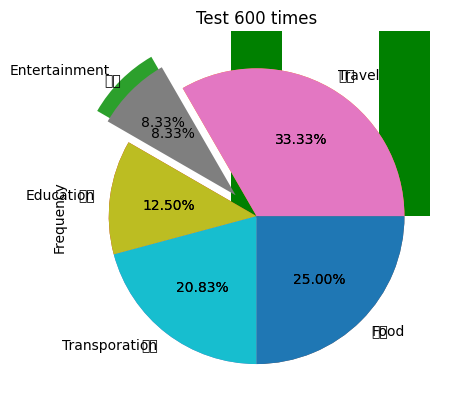

Python code for this plot:
# 新進測試08

import os
import sys
import math
import random
import numpy as np
import pandas as pd
import matplotlib.pyplot as plt

font_filename = "C:/_git/vcs/_1.data/______test_files1/_font/msch.ttf"
# 設定中文字型及負號正確顯示
# 設定中文字型檔
plt.rcParams["font.sans-serif"] = "Microsoft JhengHei"  # 將字體換成 Microsoft JhengHei
# 設定負號
plt.rcParams["axes.unicode_minus"] = False  # 讓負號可正常顯示

print("------------------------------------------------------------")  # 60個



#檔案 : C:\_git\vcs\_4.python\__code\Python零基礎最強入門之路-王者歸來\ch20\ch20_22.py

import matplotlib.pyplot as plt
import random

def loc(index):
    ''' 處理座標的移動 '''
    x_mov = random.choice([-3, 3])              # 隨機x軸移動值
    xloc = x[index-1] + x_mov                   # 計算x軸新位置
    y_mov = random.choice([-5, -1, 1, 5])       # 隨機y軸移動值
    yloc = y[index-1] + y_mov                   # 計算y軸新位置
    x.append(xloc)                              # x軸新位置加入串列
    y.append(yloc)                              # y軸新位置加入串列
    
num = 10000                                     # 設定隨機點的數量
x = [0]                                         # 設定第一次執行x座標
y = [0]                                         # 設定第一次執行y座標

for i in range(1, num):                     # 建立點的座標
    loc(i)
t = x                                       # 色彩隨x軸變化
plt.scatter(x, y, s=2, c=t, cmap='brg')
plt.show()
   


print("------------------------------------------------------------")  # 60個

#檔案 : C:\_git\vcs\_4.python\__code\Python零基礎最強入門之路-王者歸來\ch20\ch20_23.py

import matplotlib.pyplot as plt
import random

def loc(index):
    ''' 處理座標的移動 '''
    x_mov = random.choice([-3, 3])              # 隨機x軸移動值
    xloc = x[index-1] + x_mov                   # 計算x軸新位置
    y_mov = random.choice([-5, -1, 1, 5])       # 隨機y軸移動值
    yloc = y[index-1] + y_mov                   # 計算y軸新位置
    x.append(xloc)                              # x軸新位置加入串列
    y.append(yloc)                              # y軸新位置加入串列
    
num = 10000                                     # 設定隨機點的數量
x = [0]                                         # 設定第一次執行x座標
y = [0]                                         # 設定第一次執行y座標

for i in range(1, num):                     # 建立點的座標
    loc(i)
t = x                                       # 色彩隨x軸變化
plt.scatter(x, y, s=2, c=t, cmap='brg')
#plt.axes().get_xaxis().set_visible(False)   # 隱藏x軸座標
#plt.axes().get_yaxis().set_visible(False)   # 隱藏y軸座標

plt.show()


print("------------------------------------------------------------")  # 60個

#檔案 : C:\_git\vcs\_4.python\__code\Python零基礎最強入門之路-王者歸來\ch20\ch20_27.py

import numpy as np
import matplotlib.pyplot as plt

votes = [135, 412, 397]         # 得票數
N = len(votes)                  # 計算長度
x = np.arange(N)                # 長條圖x軸座標
width = 0.35                    # 長條圖寬度

plt.bar(x, votes, width)        # 繪製長條圖

plt.xticks(x, ('James', 'Peter', 'Norton'))
plt.yticks(np.arange(0, 450, 30))

plt.show()

print("------------------------------------------------------------")  # 60個

#檔案 : C:\_git\vcs\_4.python\__code\Python零基礎最強入門之路-王者歸來\ch20\ch20_28.py

import numpy as np
import matplotlib.pyplot as plt
from random import randint

def dice_generator(times, sides):
    ''' 處理隨機數 '''
    for i in range(times):              
        ranNum = randint(1, sides)              # 產生1-6隨機數
        dice.append(ranNum)
def dice_count(sides):
    '''計算1-6個出現次數'''
    for i in range(1, sides+1):
        frequency = dice.count(i)               # 計算i出現在dice串列的次數
        frequencies.append(frequency)
          
times = 600                                     # 擲骰子次數
sides = 6                                       # 骰子有幾面
dice = []                                       # 建立擲骰子的串列
frequencies = []                                # 儲存每一面骰子出現次數串列
dice_generator(times, sides)                    # 產生擲骰子的串列
dice_count(sides)                               # 將骰子串列轉成次數串列                          
x = np.arange(6)                                # 長條圖x軸座標
width = 0.35                                    # 長條圖寬度
plt.bar(x, frequencies, width, color='g')       # 繪製長條圖
plt.ylabel('Frequency')
plt.title('Test 600 times')
plt.xticks(x, ('1', '2', '3', '4', '5', '6'))
plt.yticks(np.arange(0, 150, 15))

plt.show()

print("------------------------------------------------------------")  # 60個

#檔案 : C:\_git\vcs\_4.python\__code\Python零基礎最強入門之路-王者歸來\ch20\ch20_29.py

import matplotlib.pyplot as plt

sorts = ["Travel","Entertainment","Education","Transporation","Food"]
fee = [8000,2000,3000,5000,6000]
          
plt.pie(fee,labels=sorts,explode=(0,0.3,0,0,0),
        autopct="%1.2f%%")      # 繪製圓餅圖

plt.show()

print("------------------------------------------------------------")  # 60個

#檔案 : C:\_git\vcs\_4.python\__code\Python零基礎最強入門之路-王者歸來\ch20\ch20_30.py

import matplotlib.pyplot as plt
from pylab import mpl

mpl.rcParams["font.sans-serif"] = ["SimHei"]        # 使用黑體
mpl.rcParams["axes.unicode_minus"] = False          # 讓可以顯示負號

sorts = [u"交通",u"娛樂",u"教育",u"交通",u"餐費"]
fee = [8000,2000,3000,5000,6000]
          
plt.pie(fee,labels=sorts,explode=(0,0.2,0,0,0),
        autopct="%1.2f%%")      # 繪製圓餅圖
plt.show()


print("------------------------------------------------------------")  # 60個


print("------------------------------------------------------------")  # 60個


print("------------------------------------------------------------")  # 60個

